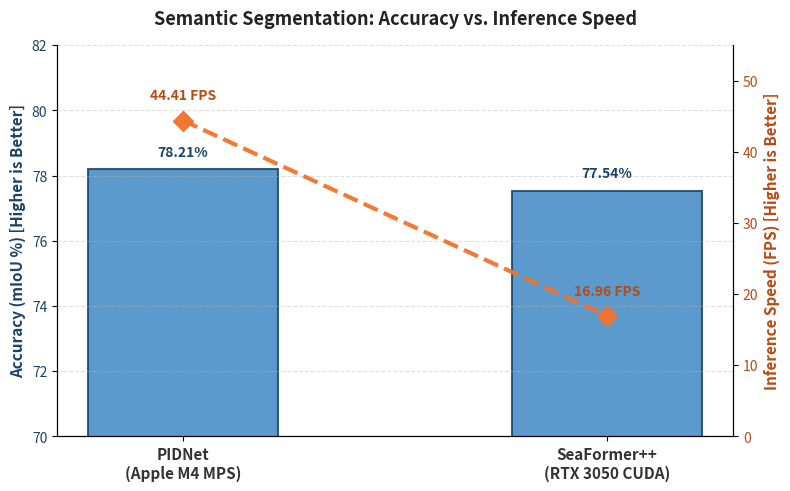

Write Python code to recreate this figure.
import matplotlib.pyplot as plt
import numpy as np

# Data definitions
models = ['PIDNet\n(Apple M4 MPS)', 'SeaFormer++\n(RTX 3050 CUDA)']
miou = [78.21, 77.54]
fps = [44.41, 16.96]

x = np.arange(len(models))
width = 0.45

# Set up the plot
fig, ax1 = plt.subplots(figsize=(8, 5), dpi=300)

# Primary Axis: mIoU (Bars)
# Modern Steel Blue palette
color_miou = '#3F88C5' 
text_miou = '#1A4368' # Darker blue for readable text
bars = ax1.bar(x, miou, width, color=color_miou, alpha=0.85, edgecolor='#1A4368', linewidth=1.5)
ax1.set_ylabel('Accuracy (mIoU %) [Higher is Better]', fontweight='bold', color=text_miou, fontsize=11)
ax1.set_ylim(70, 82) # Narrowed Y-axis to highlight the precision difference
ax1.tick_params(axis='y', labelcolor=text_miou)
ax1.set_xticks(x)
ax1.set_xticklabels(models, fontweight='bold', fontsize=11, color='#333333')

# Annotate the mIoU bars
for bar in bars:
    yval = bar.get_height()
    ax1.text(bar.get_x() + bar.get_width()/2, yval + 0.3, f'{yval}%', 
             ha='center', va='bottom', fontweight='bold', color=text_miou)

# Secondary Axis: FPS (Line/Markers)
ax2 = ax1.twinx()
# Vibrant Coral/Orange palette
color_fps = '#F3722C' 
text_fps = '#B84A14' # Darker rust/orange for readable text
ax2.plot(x, fps, color=color_fps, marker='D', markersize=10, linewidth=3, linestyle='--', alpha=0.95)
ax2.set_ylabel('Inference Speed (FPS) [Higher is Better]', fontweight='bold', color=text_fps, fontsize=11)
ax2.set_ylim(0, 55)
ax2.tick_params(axis='y', labelcolor=text_fps)

# Annotate the FPS markers
for i, txt in enumerate(fps):
    # Offset the text slightly above the marker
    ax2.text(x[i], fps[i] + 2.5, f'{txt} FPS', 
             ha='center', va='bottom', fontweight='bold', color=text_fps)

# Formatting
plt.title('Semantic Segmentation: Accuracy vs. Inference Speed', fontsize=13, fontweight='bold', pad=15, color='#222222')
ax1.grid(True, axis='y', linestyle='--', alpha=0.4)

# Hide top spine for a cleaner look
ax1.spines['top'].set_visible(False)
ax2.spines['top'].set_visible(False)

# Align everything tightly
fig.tight_layout()

# Save the figure
plt.savefig('sem_seg_dual_axis_modern.png', format='png', bbox_inches='tight')
plt.show()
